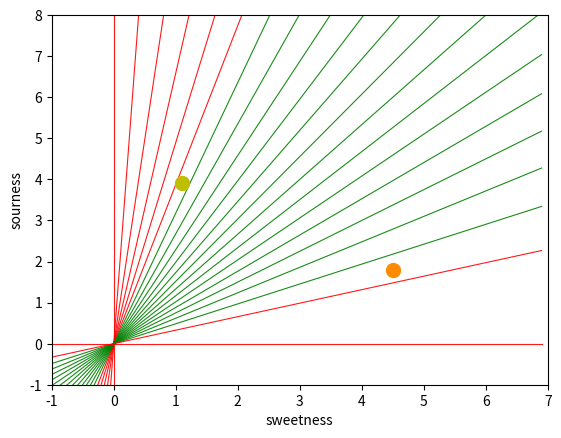

Write Python code to recreate this figure.
import numpy as np
import matplotlib.pyplot as plt 

def create_distance_function(a, b, c):
    """ 0 = ax + by + c """
    def distance(x, y):
        """ 
        returns tuple (d, pos)
        d is the distance
        If pos == -1 point is below the line, 
        0 on the line and +1 if above the line
        """
        nom = a * x + b * y + c
        if nom == 0:
            pos = 0
        elif (nom<0 and b<0) or (nom>0 and b>0):
            pos = -1
        else:
            pos = 1
        return (np.absolute(nom) / np.sqrt( a ** 2 + b ** 2), pos)
    return distance
    
orange = (4.5, 1.8)
lemon = (1.1, 3.9)
fruits_coords = [orange, lemon]

fig, ax = plt.subplots()
ax.set_xlabel("sweetness")
ax.set_ylabel("sourness")
x_min, x_max = -1, 7
y_min, y_max = -1, 8
ax.set_xlim([x_min, x_max])
ax.set_ylim([y_min, y_max])
X = np.arange(x_min, x_max, 0.1)

step = 0.05
for x in np.arange(0, 1+step, step):
    slope = np.tan(np.arccos(x))
    dist4line1 = create_distance_function(slope, -1, 0)
    Y = slope * X
    results = []
    for point in fruits_coords:
        results.append(dist4line1(*point))
    if (results[0][1] != results[1][1]):
        ax.plot(X, Y, "g-", linewidth=0.8, alpha=0.9)
    else:
        ax.plot(X, Y, "r-", linewidth=0.8, alpha=0.9)

size = 10
for (index, (x, y)) in enumerate(fruits_coords):
    if index== 0:
        ax.plot(x, y, "o", 
                color="darkorange", 
                markersize=size)
    else:
        ax.plot(x, y, "oy", 
                markersize=size)


plt.show()